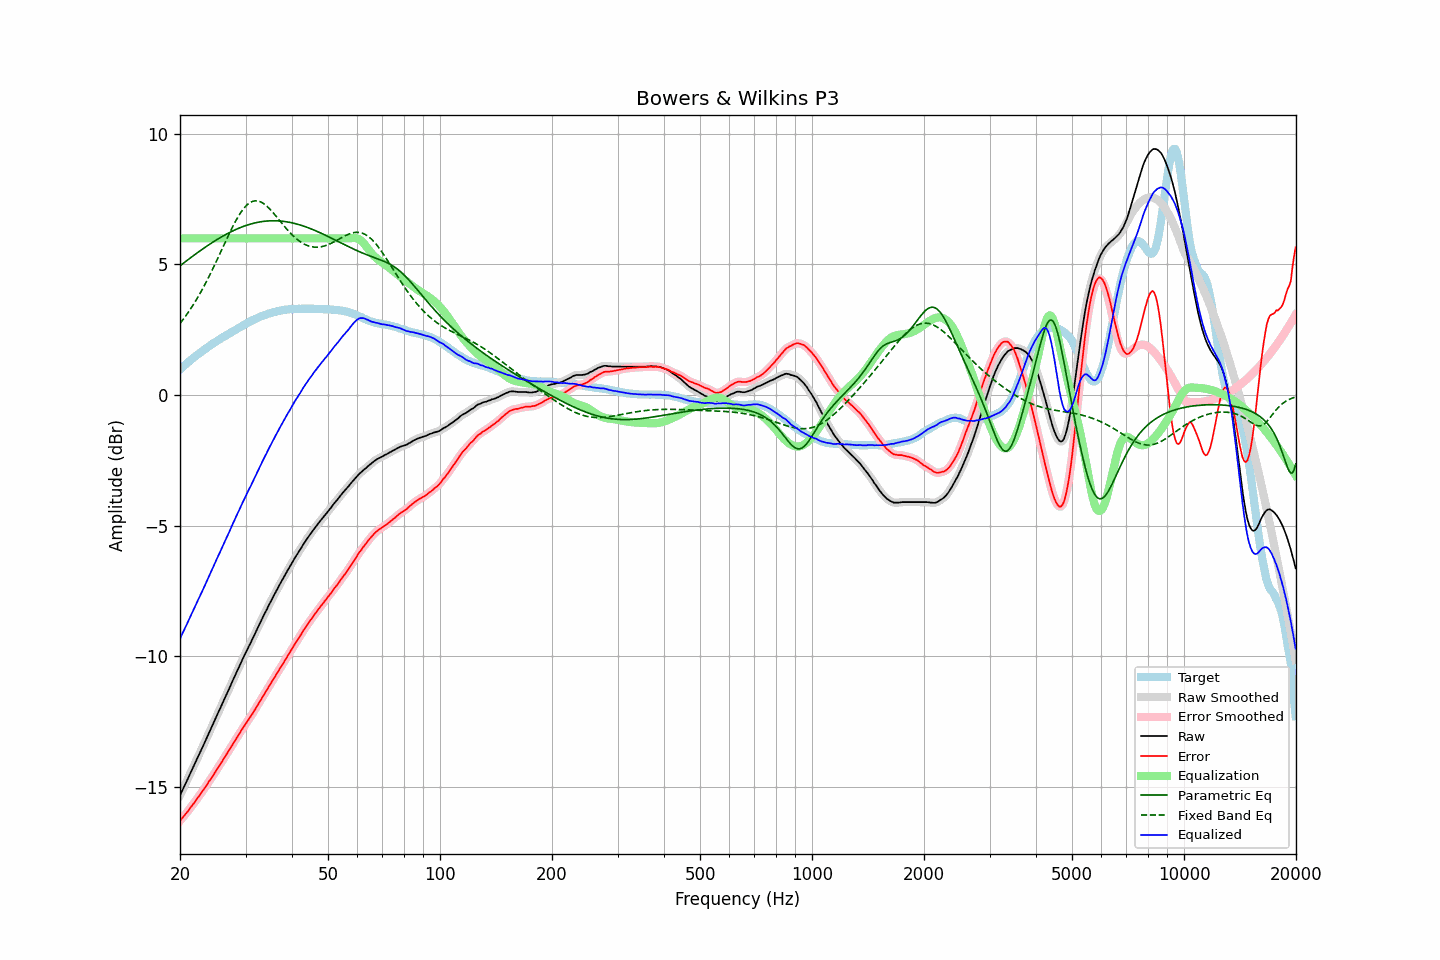

The table this chart was drawn from, first rows:
frequency, raw, error, smoothed, error_smoothed, equalization, parametric_eq, fixed_band_eq, equalized_raw, equalized_smoothed, target
20.00, -15.33, -16.31, -15.33, -16.31, 6.00, 4.95, 2.74, -9.33, -9.33, 0.98
20.20, -15.20, -16.24, -15.20, -16.24, 6.00, 5.00, 2.82, -9.20, -9.20, 1.04
20.40, -15.07, -16.16, -15.07, -16.16, 6.00, 5.04, 2.90, -9.07, -9.07, 1.09
20.61, -14.95, -16.09, -14.94, -16.09, 6.00, 5.09, 2.98, -8.95, -8.94, 1.14
20.81, -14.81, -16.01, -14.81, -16.01, 6.00, 5.14, 3.07, -8.81, -8.81, 1.20
21.02, -14.68, -15.94, -14.68, -15.93, 6.00, 5.18, 3.15, -8.68, -8.68, 1.25
21.23, -14.54, -15.85, -14.55, -15.85, 6.00, 5.23, 3.24, -8.54, -8.55, 1.30
21.44, -14.41, -15.77, -14.41, -15.77, 6.00, 5.28, 3.34, -8.41, -8.41, 1.35
21.66, -14.28, -15.69, -14.28, -15.69, 6.00, 5.32, 3.43, -8.28, -8.28, 1.40
21.87, -14.15, -15.61, -14.15, -15.60, 6.00, 5.37, 3.53, -8.15, -8.15, 1.45
22.09, -14.01, -15.52, -14.02, -15.52, 6.00, 5.41, 3.63, -8.01, -8.02, 1.50
22.31, -13.88, -15.43, -13.88, -15.43, 6.00, 5.46, 3.73, -7.88, -7.88, 1.55
22.54, -13.75, -15.35, -13.75, -15.35, 6.00, 5.50, 3.84, -7.75, -7.75, 1.59
22.76, -13.62, -15.26, -13.62, -15.26, 6.00, 5.55, 3.95, -7.62, -7.62, 1.64
22.99, -13.49, -15.18, -13.49, -15.17, 6.00, 5.59, 4.06, -7.49, -7.49, 1.68
23.22, -13.35, -15.08, -13.36, -15.09, 6.00, 5.63, 4.17, -7.35, -7.36, 1.73
23.45, -13.22, -14.99, -13.22, -14.99, 6.00, 5.67, 4.29, -7.22, -7.22, 1.77
23.69, -13.09, -14.91, -13.08, -14.90, 6.00, 5.72, 4.41, -7.09, -7.08, 1.82
23.92, -12.94, -14.80, -12.95, -14.81, 6.00, 5.76, 4.53, -6.94, -6.95, 1.86
24.16, -12.81, -14.72, -12.81, -14.72, 6.00, 5.80, 4.66, -6.81, -6.81, 1.91
24.40, -12.68, -14.63, -12.68, -14.63, 6.00, 5.84, 4.78, -6.68, -6.68, 1.95
24.65, -12.54, -14.53, -12.55, -14.54, 6.00, 5.88, 4.91, -6.54, -6.55, 1.99
24.89, -12.41, -14.44, -12.41, -14.44, 6.00, 5.92, 5.04, -6.41, -6.41, 2.03
25.14, -12.27, -14.34, -12.27, -14.34, 6.00, 5.95, 5.17, -6.27, -6.27, 2.07
25.39, -12.13, -14.24, -12.14, -14.24, 6.00, 5.99, 5.30, -6.13, -6.14, 2.11
25.65, -12.00, -14.15, -12.00, -14.15, 6.00, 6.03, 5.43, -6.00, -6.00, 2.15
25.91, -11.87, -14.05, -11.86, -14.05, 6.00, 6.06, 5.57, -5.87, -5.86, 2.19
26.16, -11.72, -13.95, -11.73, -13.95, 6.00, 6.10, 5.70, -5.72, -5.73, 2.23
26.43, -11.59, -13.85, -11.59, -13.85, 6.00, 6.13, 5.83, -5.59, -5.59, 2.26
26.69, -11.46, -13.76, -11.46, -13.75, 6.00, 6.17, 5.97, -5.46, -5.46, 2.29
26.96, -11.32, -13.66, -11.33, -13.66, 6.00, 6.20, 6.10, -5.32, -5.33, 2.33
27.23, -11.19, -13.56, -11.19, -13.56, 6.00, 6.23, 6.23, -5.19, -5.19, 2.36
27.50, -11.05, -13.46, -11.05, -13.46, 6.00, 6.26, 6.35, -5.05, -5.05, 2.40
27.77, -10.91, -13.35, -10.92, -13.35, 6.00, 6.29, 6.47, -4.91, -4.92, 2.44
28.05, -10.78, -13.25, -10.78, -13.25, 6.00, 6.32, 6.59, -4.78, -4.78, 2.47
28.33, -10.64, -13.15, -10.65, -13.16, 6.00, 6.35, 6.70, -4.64, -4.65, 2.51
28.62, -10.52, -13.06, -10.51, -13.06, 6.00, 6.37, 6.81, -4.52, -4.51, 2.55
28.90, -10.38, -12.97, -10.38, -12.96, 6.00, 6.40, 6.91, -4.38, -4.38, 2.59
29.19, -10.24, -12.86, -10.25, -12.87, 6.00, 6.42, 7.01, -4.24, -4.25, 2.62
29.48, -10.11, -12.77, -10.11, -12.77, 6.00, 6.45, 7.09, -4.11, -4.11, 2.66
29.78, -9.98, -12.68, -9.98, -12.67, 6.00, 6.47, 7.17, -3.98, -3.98, 2.70
30.08, -9.86, -12.58, -9.85, -12.58, 6.00, 6.49, 7.24, -3.86, -3.85, 2.72
30.38, -9.72, -12.49, -9.73, -12.49, 6.00, 6.51, 7.30, -3.72, -3.73, 2.76
30.68, -9.60, -12.40, -9.60, -12.40, 6.00, 6.53, 7.35, -3.60, -3.60, 2.79
30.99, -9.48, -12.32, -9.48, -12.31, 6.00, 6.55, 7.38, -3.48, -3.48, 2.83
31.30, -9.35, -12.21, -9.35, -12.21, 6.00, 6.57, 7.41, -3.35, -3.35, 2.86
31.61, -9.22, -12.11, -9.22, -12.11, 6.00, 6.58, 7.43, -3.22, -3.22, 2.89
31.93, -9.09, -12.01, -9.09, -12.01, 6.00, 6.60, 7.44, -3.09, -3.09, 2.92
32.24, -8.96, -11.91, -8.96, -11.91, 6.00, 6.61, 7.43, -2.96, -2.96, 2.95
32.57, -8.83, -11.81, -8.83, -11.81, 6.00, 6.62, 7.42, -2.83, -2.83, 2.97
32.89, -8.70, -11.71, -8.70, -11.71, 6.00, 6.63, 7.40, -2.70, -2.70, 3.00
33.22, -8.58, -11.60, -8.58, -11.60, 6.00, 6.64, 7.37, -2.58, -2.58, 3.02
33.55, -8.45, -11.50, -8.46, -11.50, 6.00, 6.65, 7.33, -2.45, -2.46, 3.05
33.89, -8.33, -11.40, -8.33, -11.40, 6.00, 6.66, 7.29, -2.33, -2.33, 3.07
34.23, -8.21, -11.30, -8.21, -11.30, 6.00, 6.66, 7.23, -2.21, -2.21, 3.09
34.57, -8.08, -11.20, -8.09, -11.20, 6.00, 6.67, 7.18, -2.08, -2.09, 3.12
34.92, -7.96, -11.10, -7.96, -11.10, 6.00, 6.67, 7.11, -1.96, -1.96, 3.13
35.27, -7.84, -11.00, -7.84, -11.00, 6.00, 6.67, 7.05, -1.84, -1.84, 3.15
35.62, -7.72, -10.89, -7.73, -10.89, 6.00, 6.67, 6.98, -1.72, -1.73, 3.17
35.97, -7.61, -10.80, -7.61, -10.79, 6.00, 6.67, 6.91, -1.61, -1.61, 3.19
... 635 more rows
